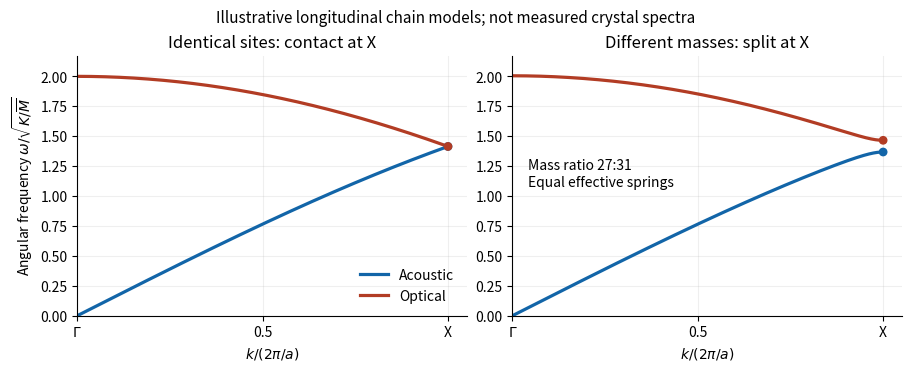

The matplotlib source for this figure: (Note: this script raises an exception after producing the figure.)
"""Illustrate longitudinal boundary splitting with equal-spring chain models.

Tested with Python 3.14, NumPy 2.3.5 and Matplotlib 3.10.7.
The only output is the same-basename PNG in the current working directory.
"""
from pathlib import Path

import matplotlib
matplotlib.use('Agg')
import matplotlib.pyplot as plt
import numpy as np


def main():
    q = np.linspace(0.0, 1.0, 501)
    fig, axes = plt.subplots(1, 2, figsize=(9.0, 3.6), layout='constrained')
    for ax, masses, title in zip(
        axes,
        ((1.0, 1.0), (27.0 / 29.0, 31.0 / 29.0)),
        ('Identical sites: contact at X', 'Different masses: split at X'),
        strict=True,
    ):
        m1, m2 = masses
        diagonal = 1.0 / m1 + 1.0 / m2
        discriminant = np.maximum(
            diagonal**2 - 4.0 / (m1 * m2) * np.sin(np.pi * q / 2.0)**2,
            0.0,
        )
        acoustic = np.sqrt(np.maximum(diagonal - np.sqrt(discriminant), 0.0))
        optical = np.sqrt(diagonal + np.sqrt(discriminant))
        ax.plot(q, acoustic, color='#1265a8', lw=2.3, label='Acoustic')
        ax.plot(q, optical, color='#b23c24', lw=2.3, label='Optical')
        ax.scatter([1, 1], [acoustic[-1], optical[-1]], s=28, c=['#1265a8', '#b23c24'], zorder=3)
        ax.set(xlim=(0, 1.05), ylim=(0, 2.17), xlabel=r'$k/(2\pi/a)$', title=title)
        ax.set_xticks([0, 0.5, 1], [r'$\Gamma$', '0.5', 'X'])
        ax.grid(alpha=0.2)
        ax.spines[['top', 'right']].set_visible(False)
    axes[0].set_ylabel(r'Angular frequency $\omega/\sqrt{K/\overline{M}}$')
    axes[0].legend(frameon=False, loc='lower right')
    axes[1].text(0.04, 0.5, 'Mass ratio 27:31\nEqual effective springs', transform=axes[1].transAxes, fontsize=10)
    fig.suptitle('Illustrative longitudinal chain models; not measured crystal spectra', fontsize=11)
    fig.savefig(Path.cwd() / Path(__file__).with_suffix('.png').name, dpi=140, facecolor='white', transparent=False)
    plt.close(fig)


if __name__ == '__main__':
    main()
